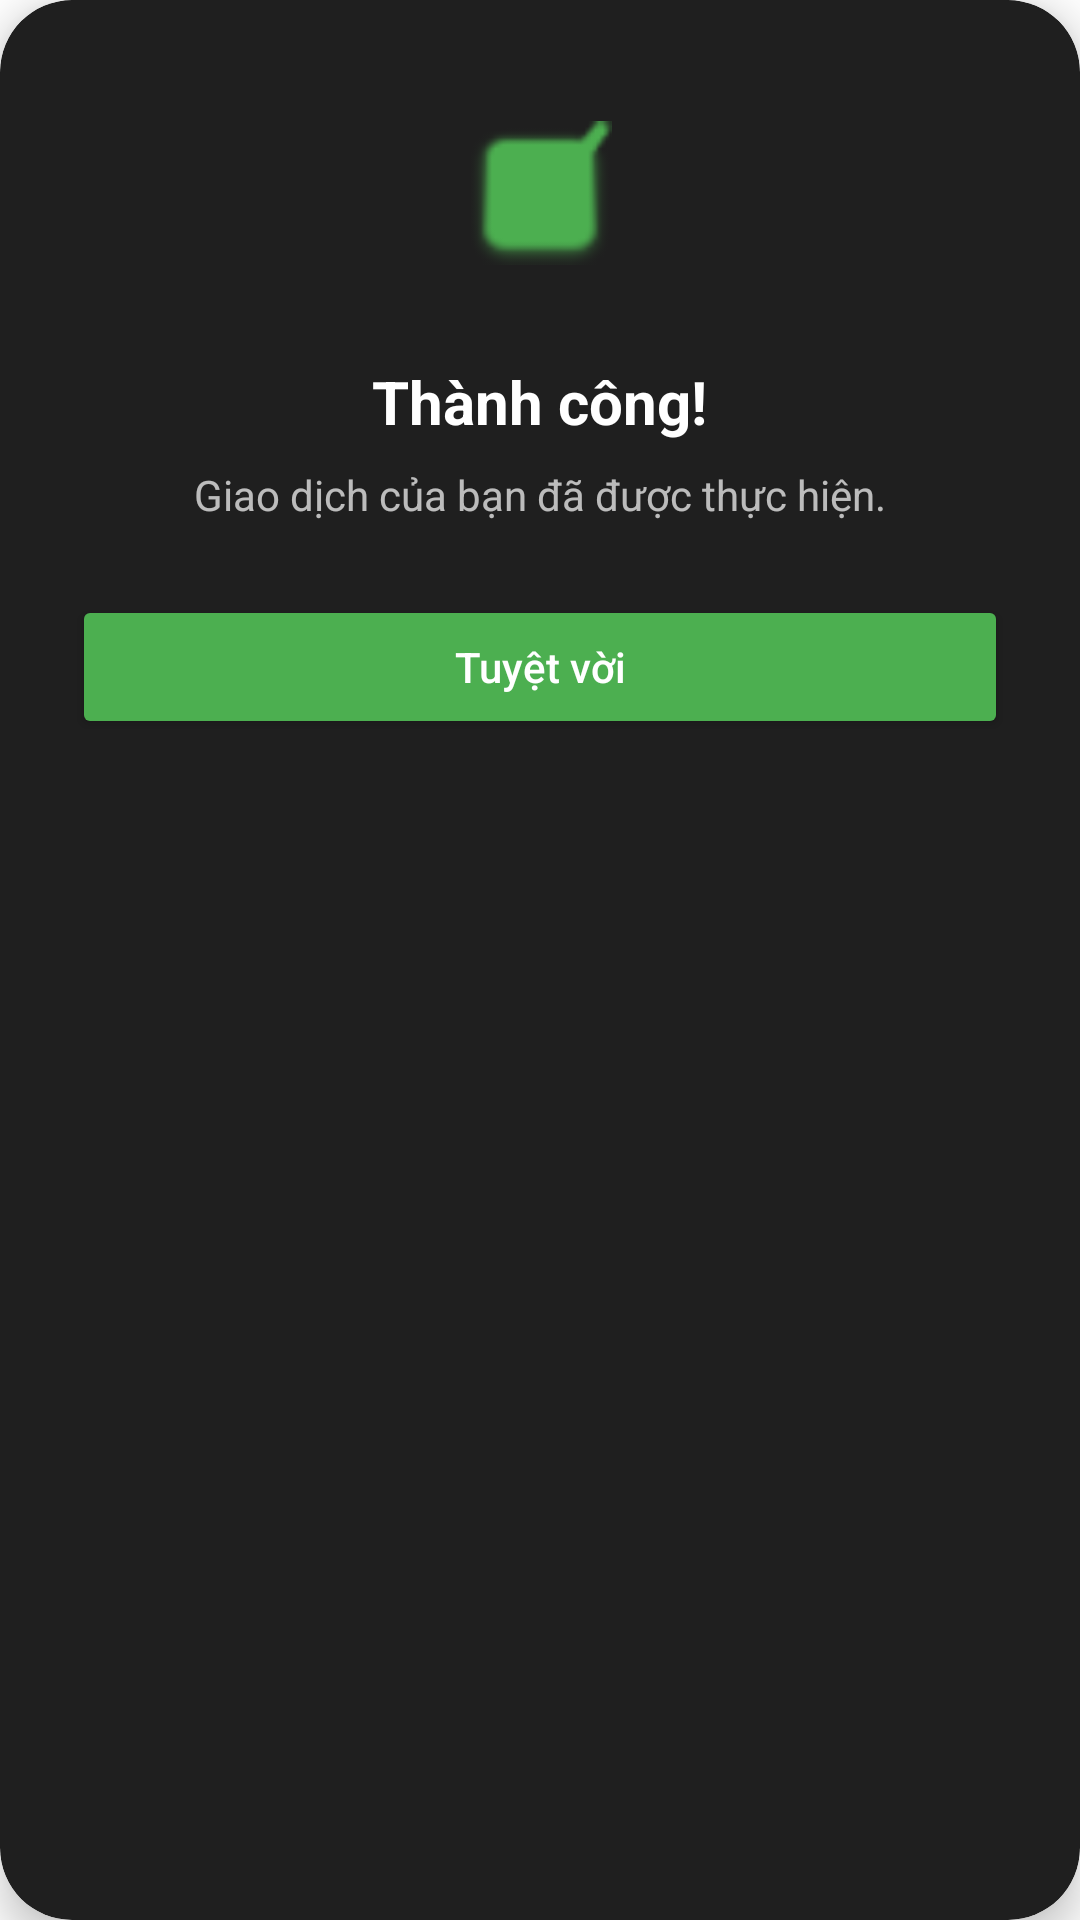

Reconstruct the res/layout file that produces this screen, plus the resources it refers to.
<!-- AndroidManifest.xml: application theme Theme.MaterialComponents.DayNight.NoActionBar -->
<!-- res/layout/dialog_success.xml -->
<?xml version="1.0" encoding="utf-8"?>
<com.google.android.material.card.MaterialCardView xmlns:android="http://schemas.android.com/apk/res/android"
    xmlns:app="http://schemas.android.com/apk/res-auto"
    android:layout_width="match_parent"
    android:layout_height="wrap_content"
    app:cardBackgroundColor="#1F1F1F"
    app:cardCornerRadius="24dp"
    app:cardElevation="8dp">

    <LinearLayout
        android:layout_width="match_parent"
        android:layout_height="wrap_content"
        android:gravity="center"
        android:orientation="vertical"
        android:padding="24dp">

        <View
            android:layout_width="80dp"
            android:layout_height="80dp"
            android:background="@drawable/circle_success_bg" />

        <ImageView
            android:layout_width="48dp"
            android:layout_height="48dp"
            android:layout_marginTop="-64dp"
            android:src="@android:drawable/checkbox_on_background"
            app:tint="#4CAF50" />

        <TextView
            android:id="@+id/txtSuccessTitle"
            android:layout_width="wrap_content"
            android:layout_height="wrap_content"
            android:layout_marginTop="32dp"
            android:text="Thành công!"
            android:textColor="#FFFFFF"
            android:textSize="20sp"
            android:textStyle="bold" />

        <TextView
            android:id="@+id/txtSuccessMessage"
            android:layout_width="wrap_content"
            android:layout_height="wrap_content"
            android:layout_marginTop="8dp"
            android:gravity="center"
            android:text="Giao dịch của bạn đã được thực hiện."
            android:textColor="#B3FFFFFF"
            android:textSize="14sp" />

        <Button
            android:id="@+id/btnSuccessDone"
            android:layout_width="match_parent"
            android:layout_height="wrap_content"
            android:layout_marginTop="24dp"
            android:backgroundTint="#4CAF50"
            android:text="Tuyệt vời"
            android:textAllCaps="false"
            android:textColor="#FFFFFF" />

    </LinearLayout>

</com.google.android.material.card.MaterialCardView>
<!-- resources referenced by this layout -->
<resources>

</resources>
